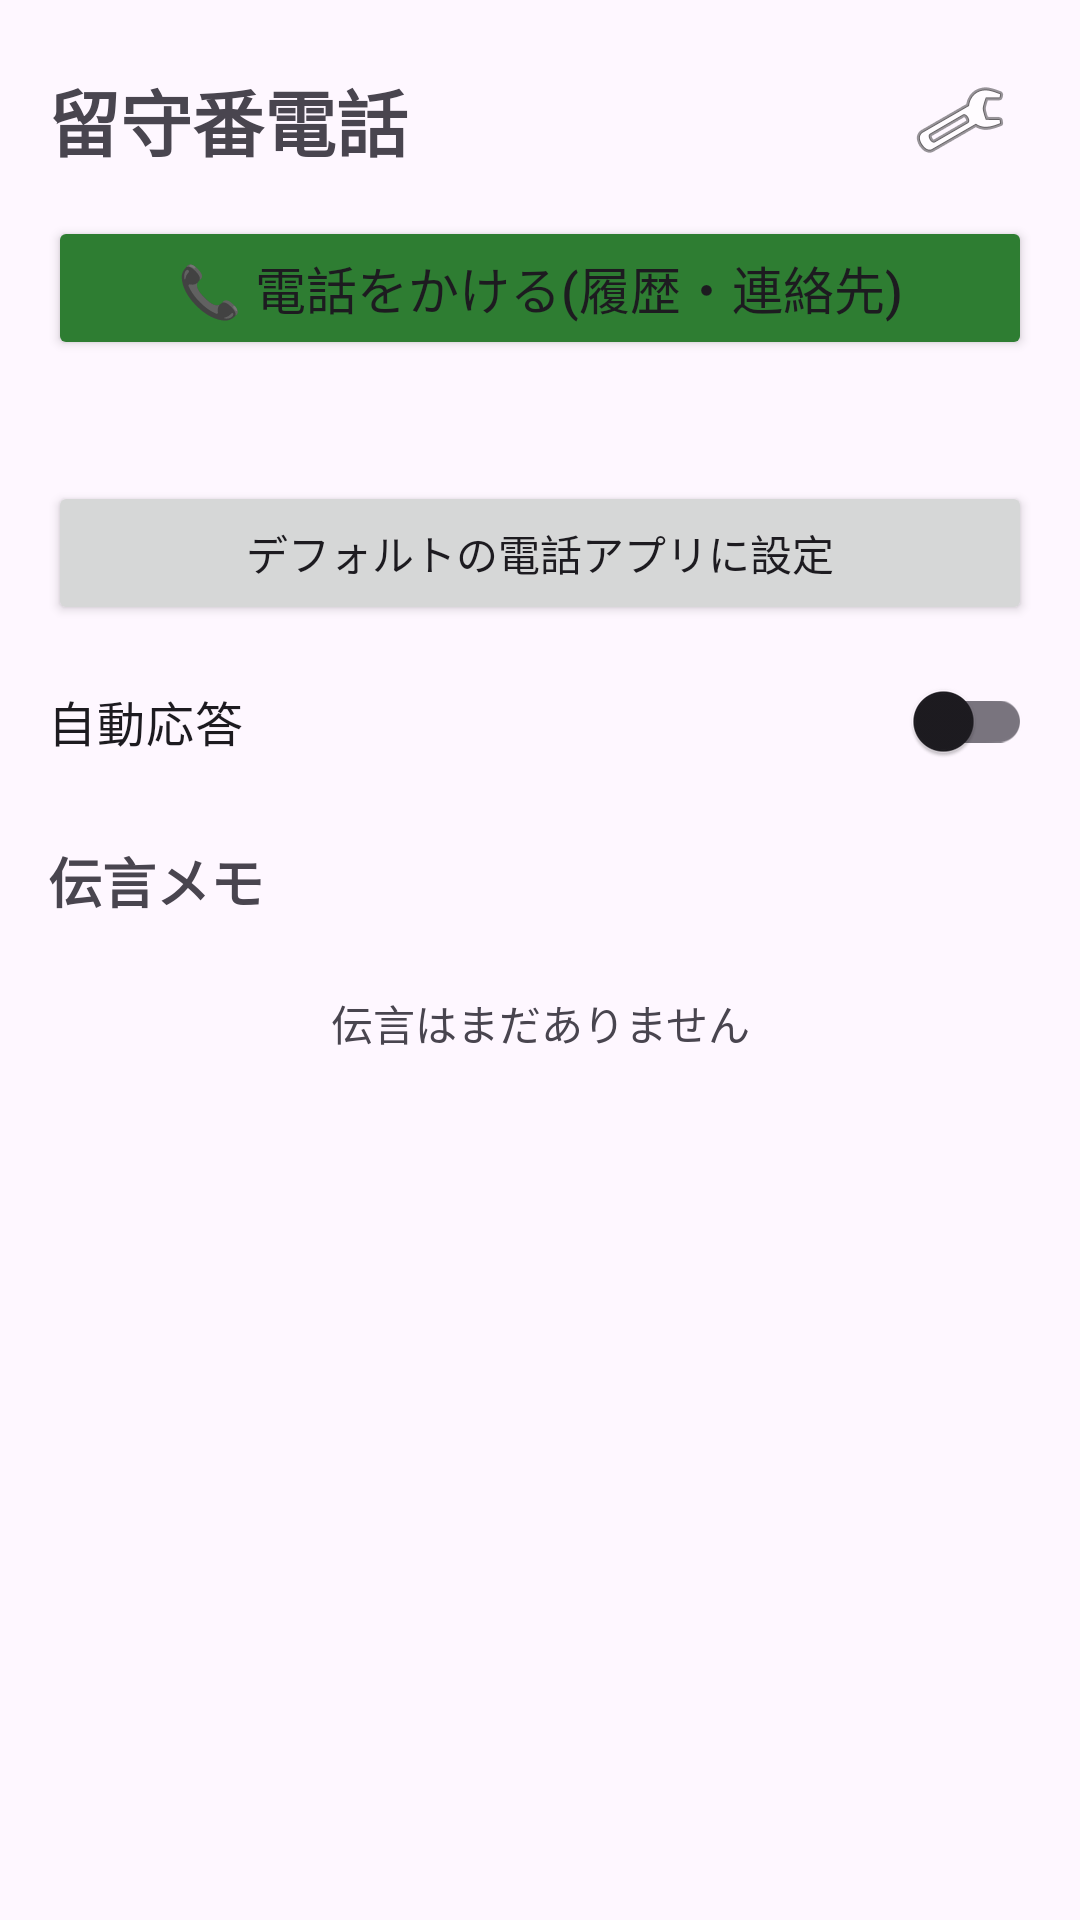

Write the Android layout XML for this screen, with the resource values it uses.
<!-- AndroidManifest.xml: application theme Theme.Rusuden -->
<!-- res/layout/activity_main.xml -->
<?xml version="1.0" encoding="utf-8"?>
<LinearLayout xmlns:android="http://schemas.android.com/apk/res/android"
    android:layout_width="match_parent"
    android:layout_height="match_parent"
    android:orientation="vertical"
    android:padding="16dp">

    <LinearLayout
        android:layout_width="match_parent"
        android:layout_height="wrap_content"
        android:gravity="center_vertical"
        android:orientation="horizontal">

        <TextView
            android:layout_width="0dp"
            android:layout_height="wrap_content"
            android:layout_weight="1"
            android:text="@string/app_name"
            android:textSize="24sp"
            android:textStyle="bold" />

        <ImageButton
            android:id="@+id/button_settings"
            android:layout_width="48dp"
            android:layout_height="48dp"
            android:background="?attr/selectableItemBackgroundBorderless"
            android:contentDescription="@string/settings"
            android:src="@android:drawable/ic_menu_preferences" />
    </LinearLayout>

    <Button
        android:id="@+id/button_open_dialer"
        android:layout_width="match_parent"
        android:layout_height="wrap_content"
        android:layout_marginTop="8dp"
        android:backgroundTint="@color/answer_green"
        android:text="@string/open_dialer"
        android:textSize="17sp" />

    <TextView
        android:id="@+id/text_status"
        android:layout_width="match_parent"
        android:layout_height="wrap_content"
        android:layout_marginTop="12dp"
        android:textSize="15sp" />

    <Button
        android:id="@+id/button_setup"
        android:layout_width="match_parent"
        android:layout_height="wrap_content"
        android:layout_marginTop="8dp"
        android:text="@string/button_set_default_dialer" />

    <androidx.appcompat.widget.SwitchCompat
        android:id="@+id/switch_enabled"
        android:layout_width="match_parent"
        android:layout_height="wrap_content"
        android:layout_marginTop="8dp"
        android:paddingVertical="8dp"
        android:text="@string/switch_enabled"
        android:textSize="16sp" />

    <TextView
        android:layout_width="match_parent"
        android:layout_height="wrap_content"
        android:layout_marginTop="16dp"
        android:text="@string/messages_title"
        android:textSize="18sp"
        android:textStyle="bold" />

    <TextView
        android:id="@+id/text_empty"
        android:layout_width="match_parent"
        android:layout_height="wrap_content"
        android:layout_marginTop="24dp"
        android:gravity="center"
        android:text="@string/no_messages"
        android:textColor="?android:attr/textColorSecondary" />

    <androidx.recyclerview.widget.RecyclerView
        android:id="@+id/recycler_messages"
        android:layout_width="match_parent"
        android:layout_height="0dp"
        android:layout_marginTop="8dp"
        android:layout_weight="1" />
</LinearLayout>
<!-- resources referenced by this layout -->
<resources>
  <color name="answer_green">#2E7D32</color>
  <string name="app_name">留守番電話</string>
  <string name="button_set_default_dialer">デフォルトの電話アプリに設定</string>
  <string name="messages_title">伝言メモ</string>
  <string name="no_messages">伝言はまだありません</string>
  <string name="open_dialer">📞 電話をかける(履歴・連絡先)</string>
  <string name="settings">設定</string>
  <string name="switch_enabled">自動応答</string>
  <style name="Theme.Rusuden" parent="Theme.Material3.DayNight.NoActionBar" />
</resources>
